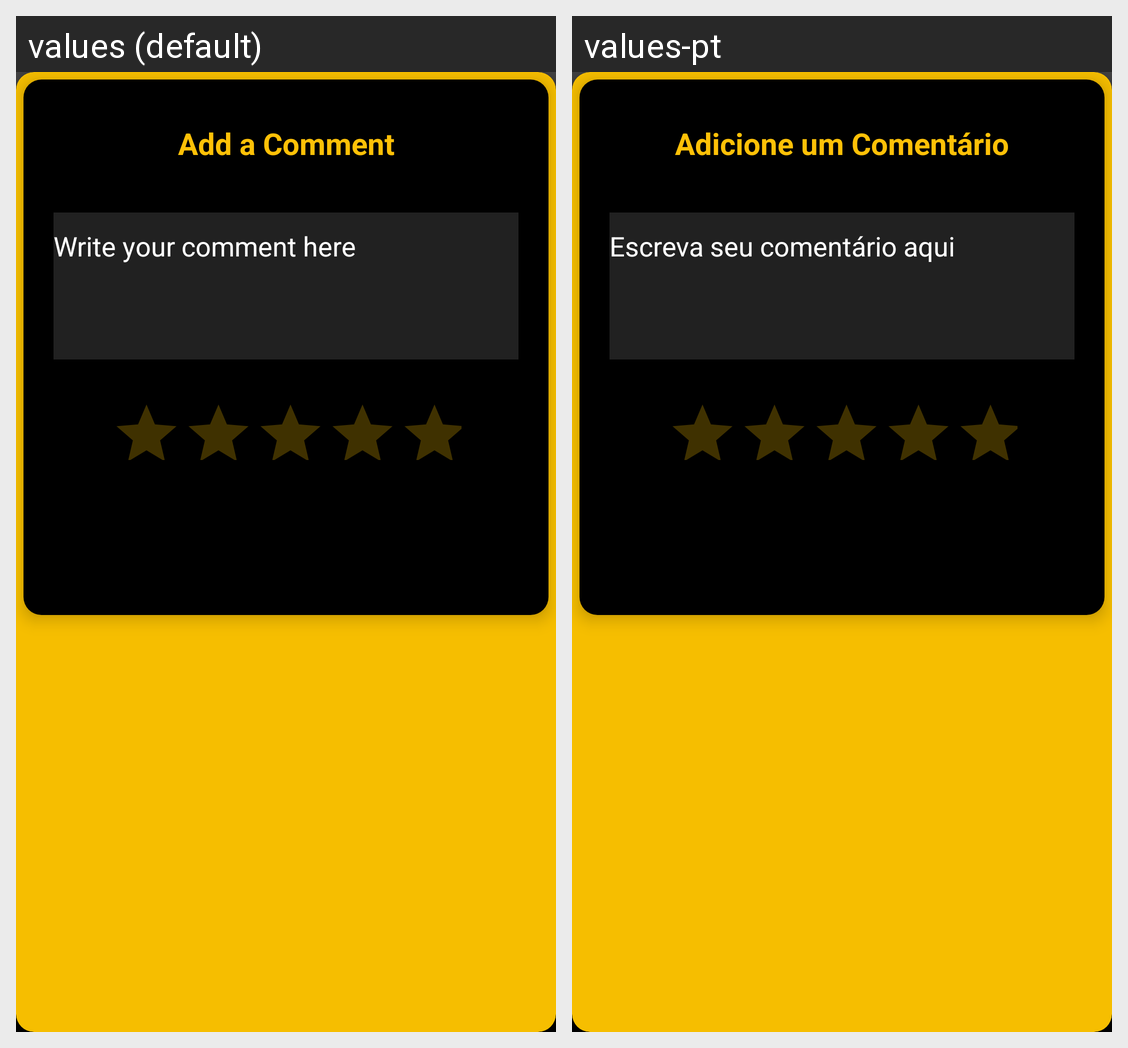

This grid shows one Android layout under two languages. Give, for every string resource on the screen, its name, the default text and each shown locale's text.
Android screen res/layout/fragment_comment.xml rendered under 2 locales, left to right: values (default), values-pt. Device: Nexus 5 (rendered at 1080×1920; each locale shown at half size, 540×960, under a caption strip naming it); theme Theme.BarberApp.
Strings drawn on this screen, with the default value and each locale's value (text and hints the layout hard-codes, and strings that could not be matched under every locale, appear in the picture but are not listed):

addComment
  values: Add a Comment
  values-pt: Adicione um Comentário

writeComment
  values: Write your comment here
  values-pt: Escreva seu comentário aqui
